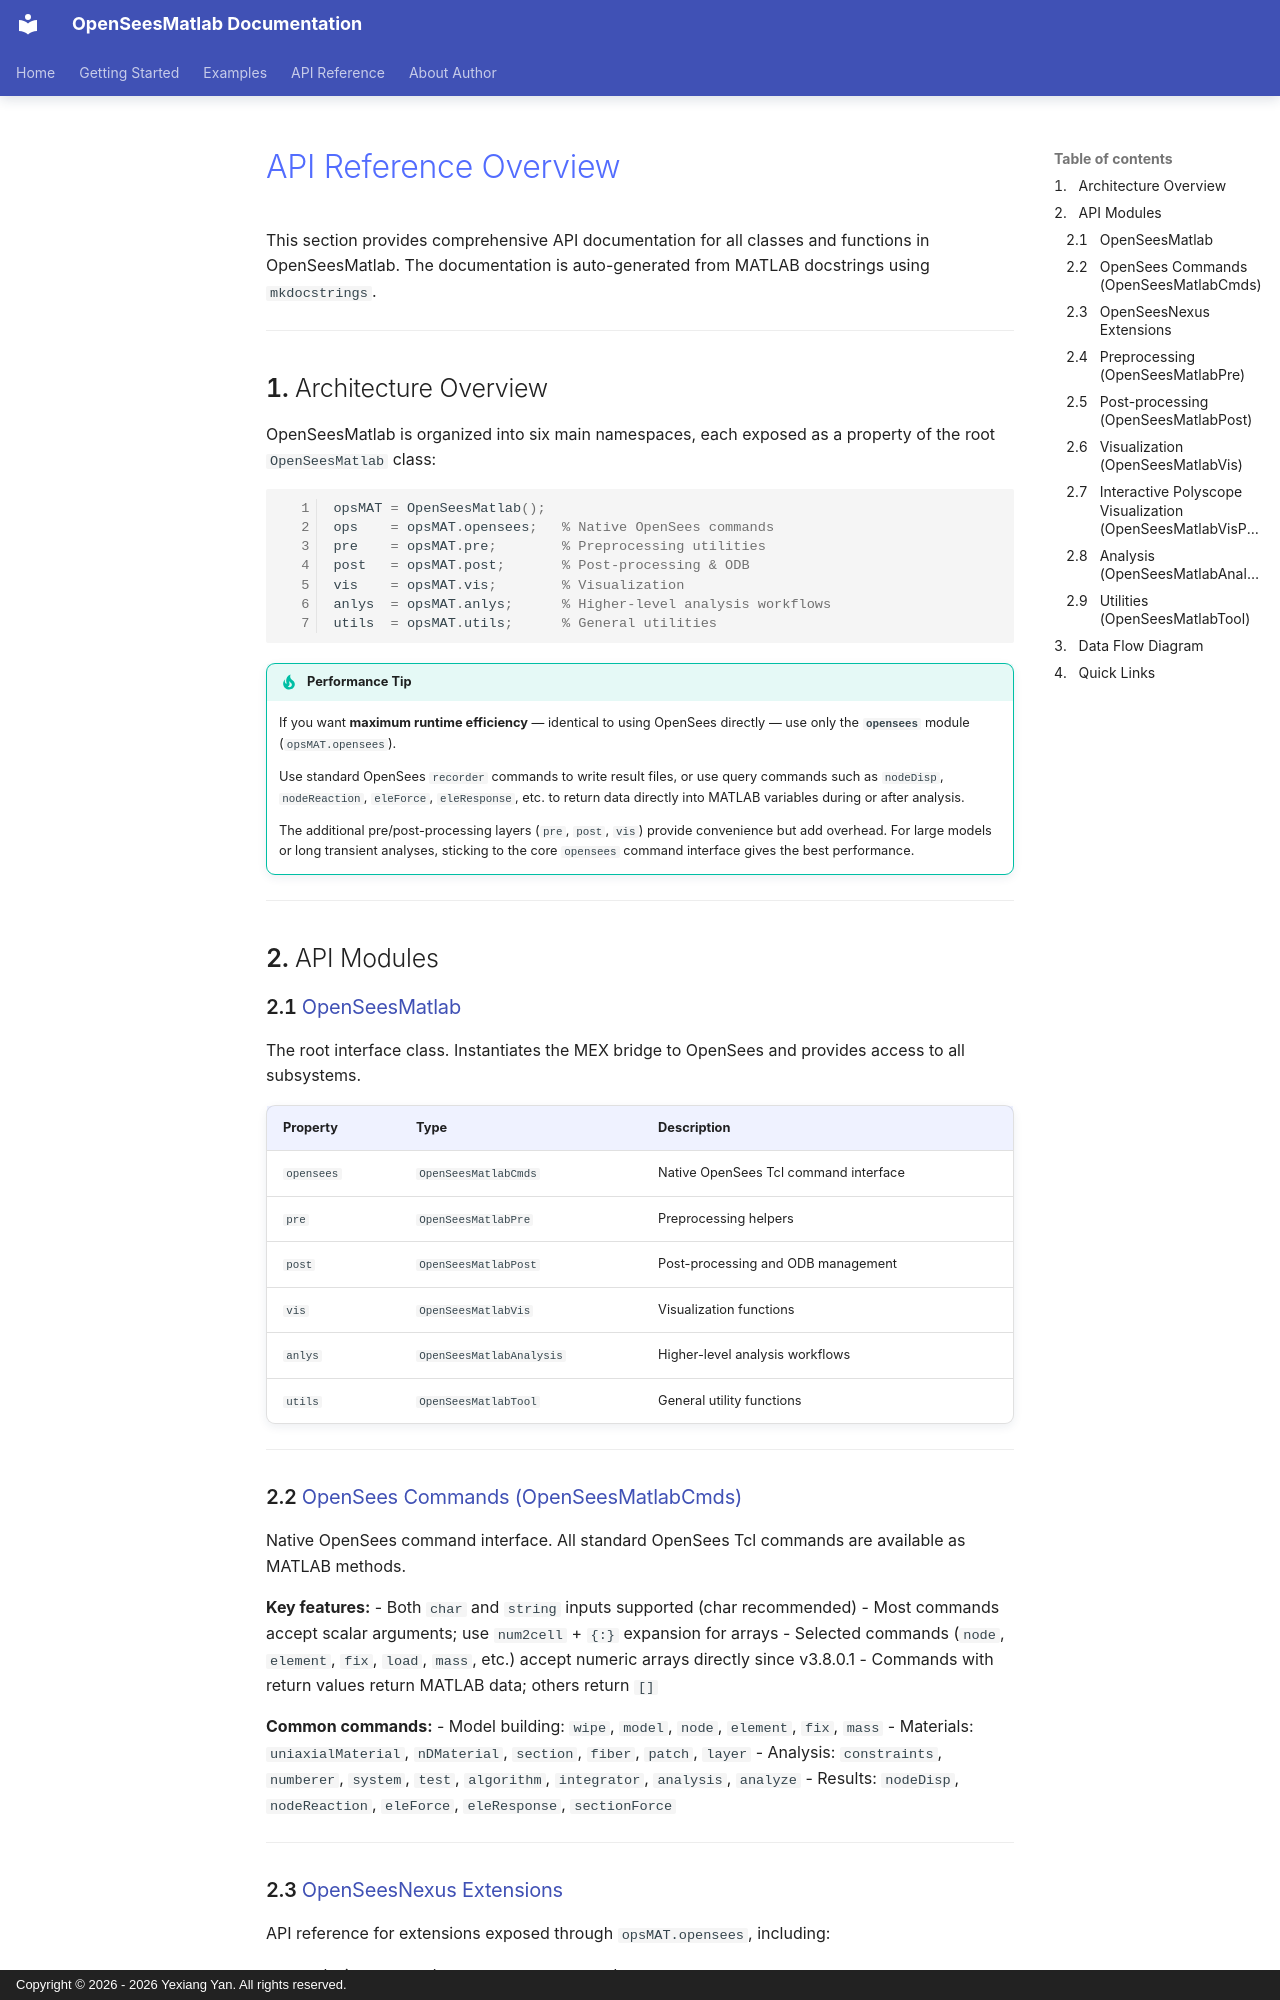

repository: yexiang92/OpenSeesMatlab · page: api/index.html · generator: mkdocs · copyright: Copyright © 2026 - 2026 Yexiang Yan. All rights reserved.

# API Reference Overview

This section provides comprehensive API documentation for all classes and functions in OpenSeesMatlab. The documentation is auto-generated from MATLAB docstrings using `mkdocstrings`.

---

## Architecture Overview

OpenSeesMatlab is organized into six main namespaces, each exposed as a property of the root `OpenSeesMatlab` class:

```matlab
opsMAT = OpenSeesMatlab();
ops    = opsMAT.opensees;   % Native OpenSees commands
pre    = opsMAT.pre;        % Preprocessing utilities
post   = opsMAT.post;       % Post-processing & ODB
vis    = opsMAT.vis;        % Visualization
anlys  = opsMAT.anlys;      % Higher-level analysis workflows
utils  = opsMAT.utils;      % General utilities
```

!!! tip "Performance Tip"

    If you want **maximum runtime efficiency** — identical to using OpenSees directly —
    use only the **`opensees`** module (`opsMAT.opensees`).

    Use standard OpenSees `recorder` commands to write result files, or use query
    commands such as `nodeDisp`, `nodeReaction`, `eleForce`, `eleResponse`, etc.
    to return data directly into MATLAB variables during or after analysis.

    The additional pre/post-processing layers (`pre`, `post`, `vis`) provide
    convenience but add overhead. For large models or long transient analyses,
    sticking to the core `opensees` command interface gives the best performance.

---

## API Modules

### [OpenSeesMatlab](OpenSeesMatlab.md)

The root interface class. Instantiates the MEX bridge to OpenSees and provides access to all subsystems.

| Property | Type | Description |
|----------|------|-------------|
| `opensees` | `OpenSeesMatlabCmds` | Native OpenSees Tcl command interface |
| `pre` | `OpenSeesMatlabPre` | Preprocessing helpers |
| `post` | `OpenSeesMatlabPost` | Post-processing and ODB management |
| `vis` | `OpenSeesMatlabVis` | Visualization functions |
| `anlys` | `OpenSeesMatlabAnalysis` | Higher-level analysis workflows |
| `utils` | `OpenSeesMatlabTool` | General utility functions |

---

### [OpenSees Commands (OpenSeesMatlabCmds)](OpenSeesMatlabCmds.md)

Native OpenSees command interface. All standard OpenSees Tcl commands are available as MATLAB methods.

**Key features:**
- Both `char` and `string` inputs supported (char recommended)
- Most commands accept scalar arguments; use `num2cell` + `{:}` expansion for arrays
- Selected commands (`node`, `element`, `fix`, `load`, `mass`, etc.) accept numeric arrays directly since v3.8.0.1
- Commands with return values return MATLAB data; others return `[]`

**Common commands:**
- Model building: `wipe`, `model`, `node`, `element`, `fix`, `mass`
- Materials: `uniaxialMaterial`, `nDMaterial`, `section`, `fiber`, `patch`, `layer`
- Analysis: `constraints`, `numberer`, `system`, `test`, `algorithm`, `integrator`, `analysis`, `analyze`
- Results: `nodeDisp`, `nodeReaction`, `eleForce`, `eleResponse`, `sectionForce`

---
